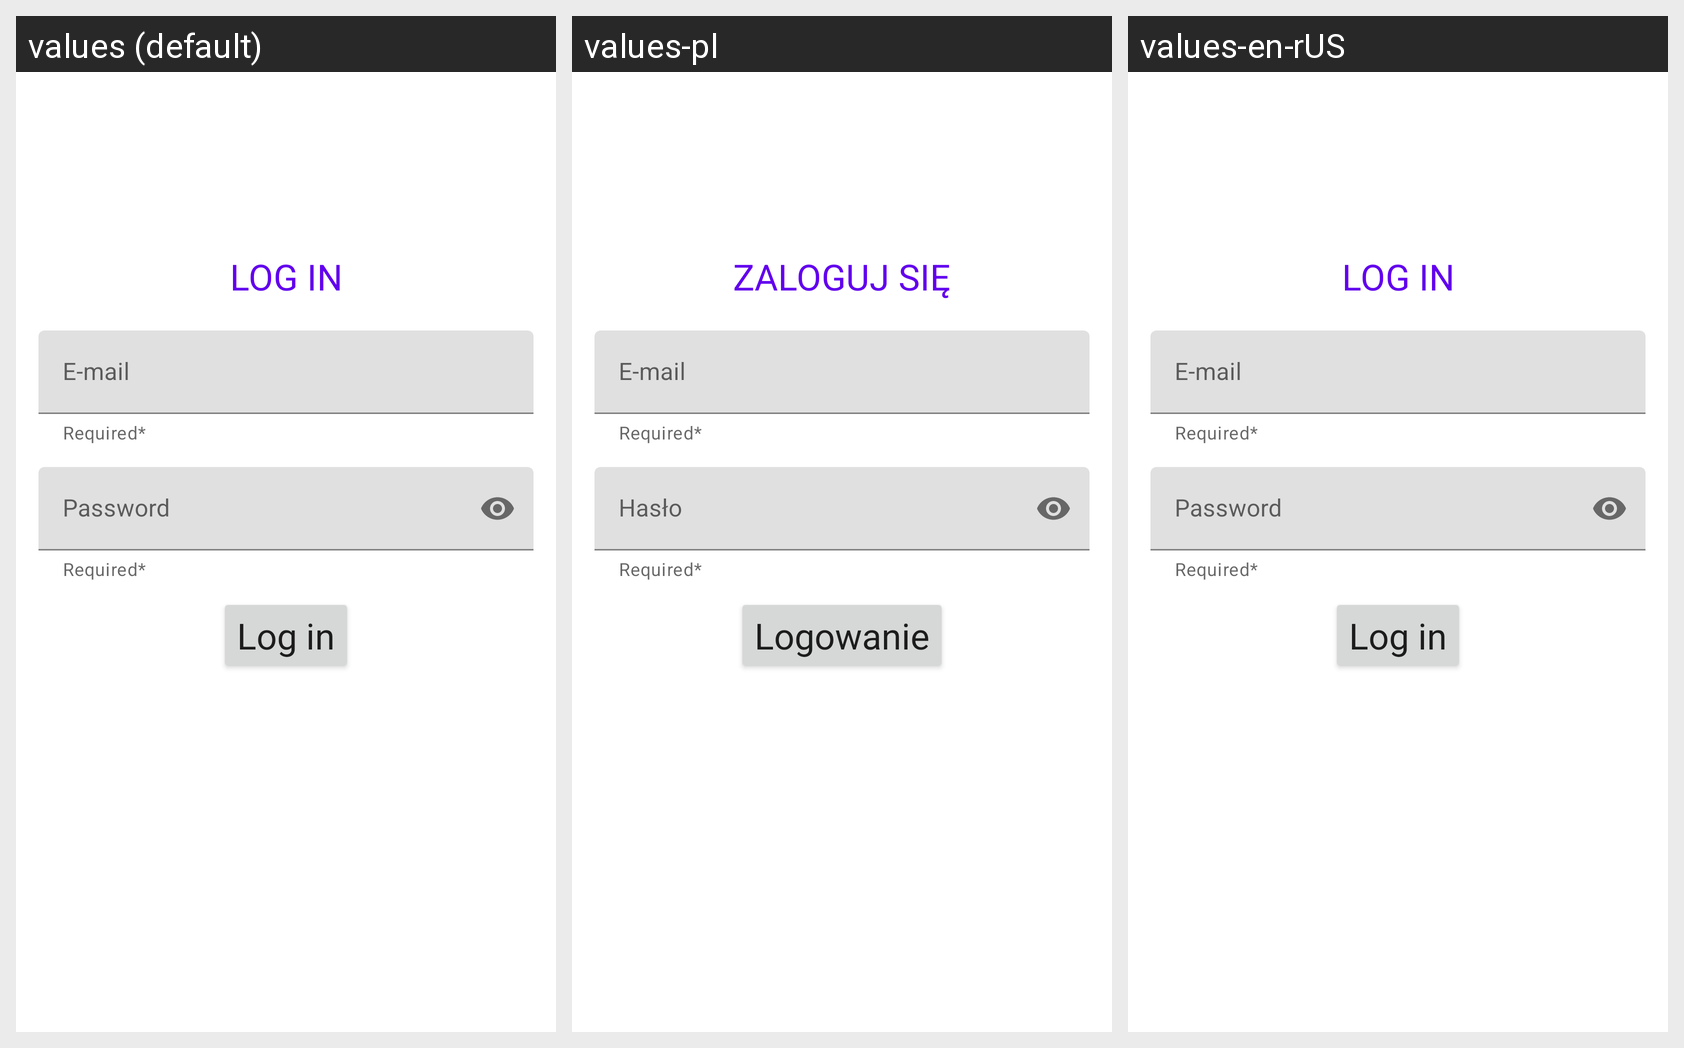

For this localized Android screen grid, give each drawn string resource with its value in every locale shown.
Android screen res/layout/login_form.xml rendered under 3 locales, left to right: values (default), values-pl, values-en-rUS. Device: Nexus 5 (rendered at 1080×1920; each locale shown at half size, 540×960, under a caption strip naming it); theme Theme.MobileClient.
Strings drawn on this screen, with the default value and each locale's value (text and hints the layout hard-codes, and strings that could not be matched under every locale, appear in the picture but are not listed):

log_in
  values: Log in
  values-pl: Zaloguj się
  values-en-rUS: Log in

email_hint
  values: E-mail
  values-pl: E-mail  [not translated; the default value is used]
  values-en-rUS: E-mail  [not translated; the default value is used]

password_hint
  values: Password
  values-pl: Hasło
  values-en-rUS: Password

login_button_text
  values: Log in
  values-pl: Logowanie
  values-en-rUS: Log in
